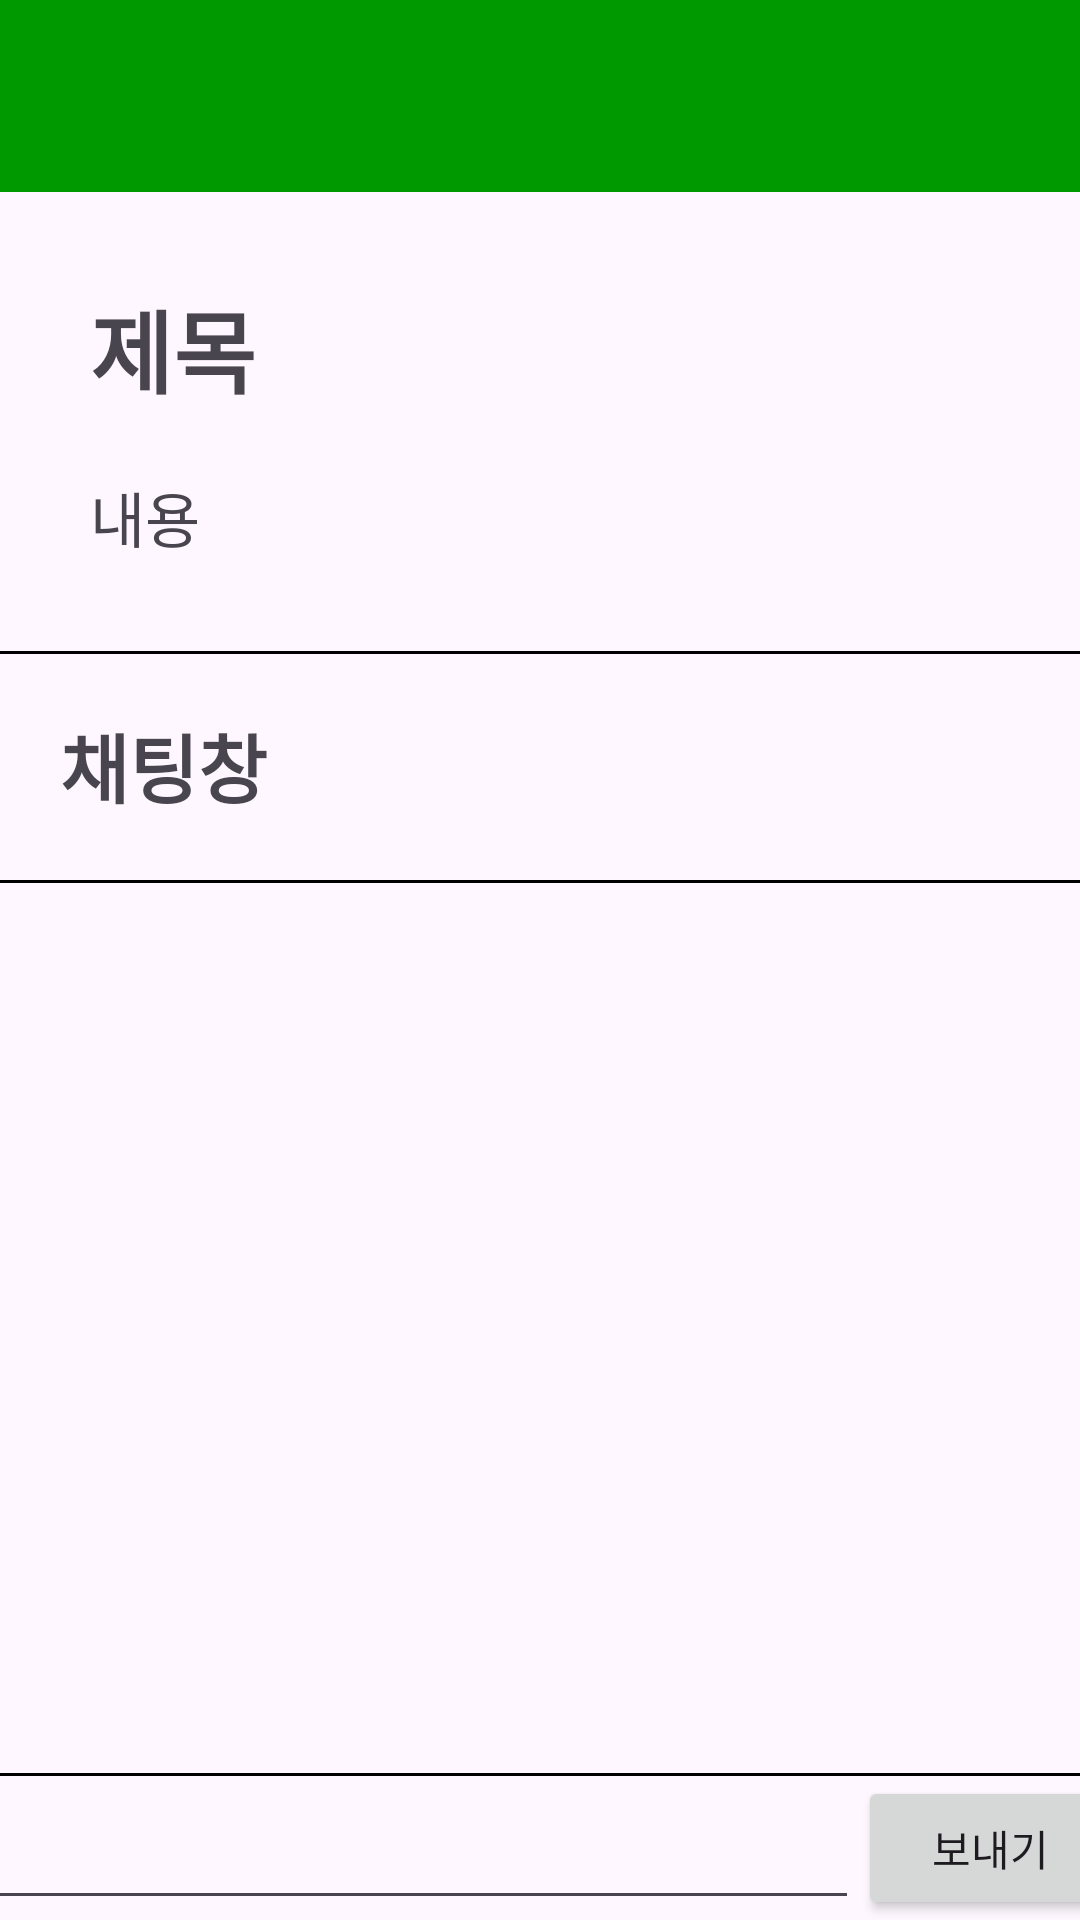

Android layout source for this screen:
<!-- AndroidManifest.xml: application theme Theme.PingPingE -->
<!-- res/layout/activity_community_detail.xml -->
<?xml version="1.0" encoding="utf-8"?>
<androidx.constraintlayout.widget.ConstraintLayout xmlns:android="http://schemas.android.com/apk/res/android"
    android:layout_width="match_parent"
    android:layout_height="match_parent"
    xmlns:app="http://schemas.android.com/apk/res-auto"
    xmlns:tools="http://schemas.android.com/tools">

    <androidx.appcompat.widget.Toolbar
        android:id="@+id/toolbar"
        android:layout_width="match_parent"
        android:layout_height="?attr/actionBarSize"
        android:background="#009900"
        android:elevation="4dp"
        android:theme="@style/ThemeOverlay.AppCompat.ActionBar"
        app:popupTheme="@style/ThemeOverlay.AppCompat.Light"
        tools:ignore="MissingConstraints" >

    </androidx.appcompat.widget.Toolbar>

    <TextView
        android:id="@+id/title"
        android:layout_width="wrap_content"
        android:layout_height="wrap_content"
        android:text="제목"
        android:textSize="30dp"
        android:textStyle="bold"
        app:layout_constraintTop_toBottomOf="@id/toolbar"
        app:layout_constraintStart_toStartOf="parent"
        android:layout_marginTop="30dp"
        android:layout_marginStart="30dp"/>

    <TextView
        android:id="@+id/content"
        android:layout_width="wrap_content"
        android:layout_height="wrap_content"
        app:layout_constraintTop_toBottomOf="@id/title"
        app:layout_constraintStart_toStartOf="parent"
        android:layout_marginTop="20dp"
        android:layout_marginStart="30dp"
        android:text="내용"
        android:textSize="20dp"/>

    <View
        android:layout_width="0dp"
        android:layout_height="1dp"
        android:background="@color/black"
        app:layout_constraintTop_toBottomOf="@id/content"
        app:layout_constraintStart_toStartOf="parent"
        app:layout_constraintEnd_toEndOf="parent"
        android:layout_marginTop="30dp"/>

    <TextView
        android:id="@+id/chat"
        android:layout_width="wrap_content"
        android:layout_height="wrap_content"
        android:text="채팅창"
        android:textSize="25dp"
        android:textStyle="bold"
        app:layout_constraintTop_toBottomOf="@id/content"
        app:layout_constraintStart_toStartOf="parent"
        android:layout_marginTop="50dp"
        android:layout_marginStart="20dp"/>

    <androidx.recyclerview.widget.RecyclerView
        android:id="@+id/recycler"
        android:layout_width="0dp"
        android:layout_height="0dp"
        app:layout_constraintTop_toBottomOf="@id/chat"
        app:layout_constraintStart_toStartOf="parent"
        app:layout_constraintEnd_toEndOf="parent"
        app:layout_constraintBottom_toTopOf="@id/sendButton"
        android:layout_marginTop="20dp"/>

    <View
        android:layout_width="0dp"
        android:layout_height="1dp"
        android:background="@color/black"
        app:layout_constraintStart_toStartOf="parent"
        app:layout_constraintEnd_toEndOf="parent"
        app:layout_constraintTop_toBottomOf="@id/chat"
        android:layout_marginTop="20dp"/>

    <EditText
        android:id="@+id/chatEditText"
        android:layout_width="300dp"
        android:layout_height="wrap_content"
        app:layout_constraintStart_toStartOf="parent"
        app:layout_constraintEnd_toStartOf="@id/sendButton"
        app:layout_constraintBottom_toBottomOf="parent"
        />

    <Button
        android:id="@+id/sendButton"
        android:layout_width="wrap_content"
        android:layout_height="wrap_content"
        app:layout_constraintStart_toEndOf="@id/chatEditText"
        app:layout_constraintEnd_toEndOf="parent"
        app:layout_constraintBottom_toBottomOf="parent"
        android:text="보내기"/>

    <View
        android:layout_width="0dp"
        android:layout_height="1dp"
        android:background="@color/black"
        app:layout_constraintStart_toStartOf="parent"
        app:layout_constraintEnd_toEndOf="parent"
        app:layout_constraintBottom_toTopOf="@id/sendButton"
        android:layout_marginTop="20dp"/>

</androidx.constraintlayout.widget.ConstraintLayout>
<!-- resources referenced by this layout -->
<resources>
  <color name="black">#FF000000</color>
  <style name="Theme.PingPingE" parent="Base.Theme.PingPingE" />
  <style name="Base.Theme.PingPingE" parent="Theme.Material3.DayNight.NoActionBar">
          <item name="colorPrimary">@color/green</item>
      </style>
  <color name="green">#009900</color>
</resources>
